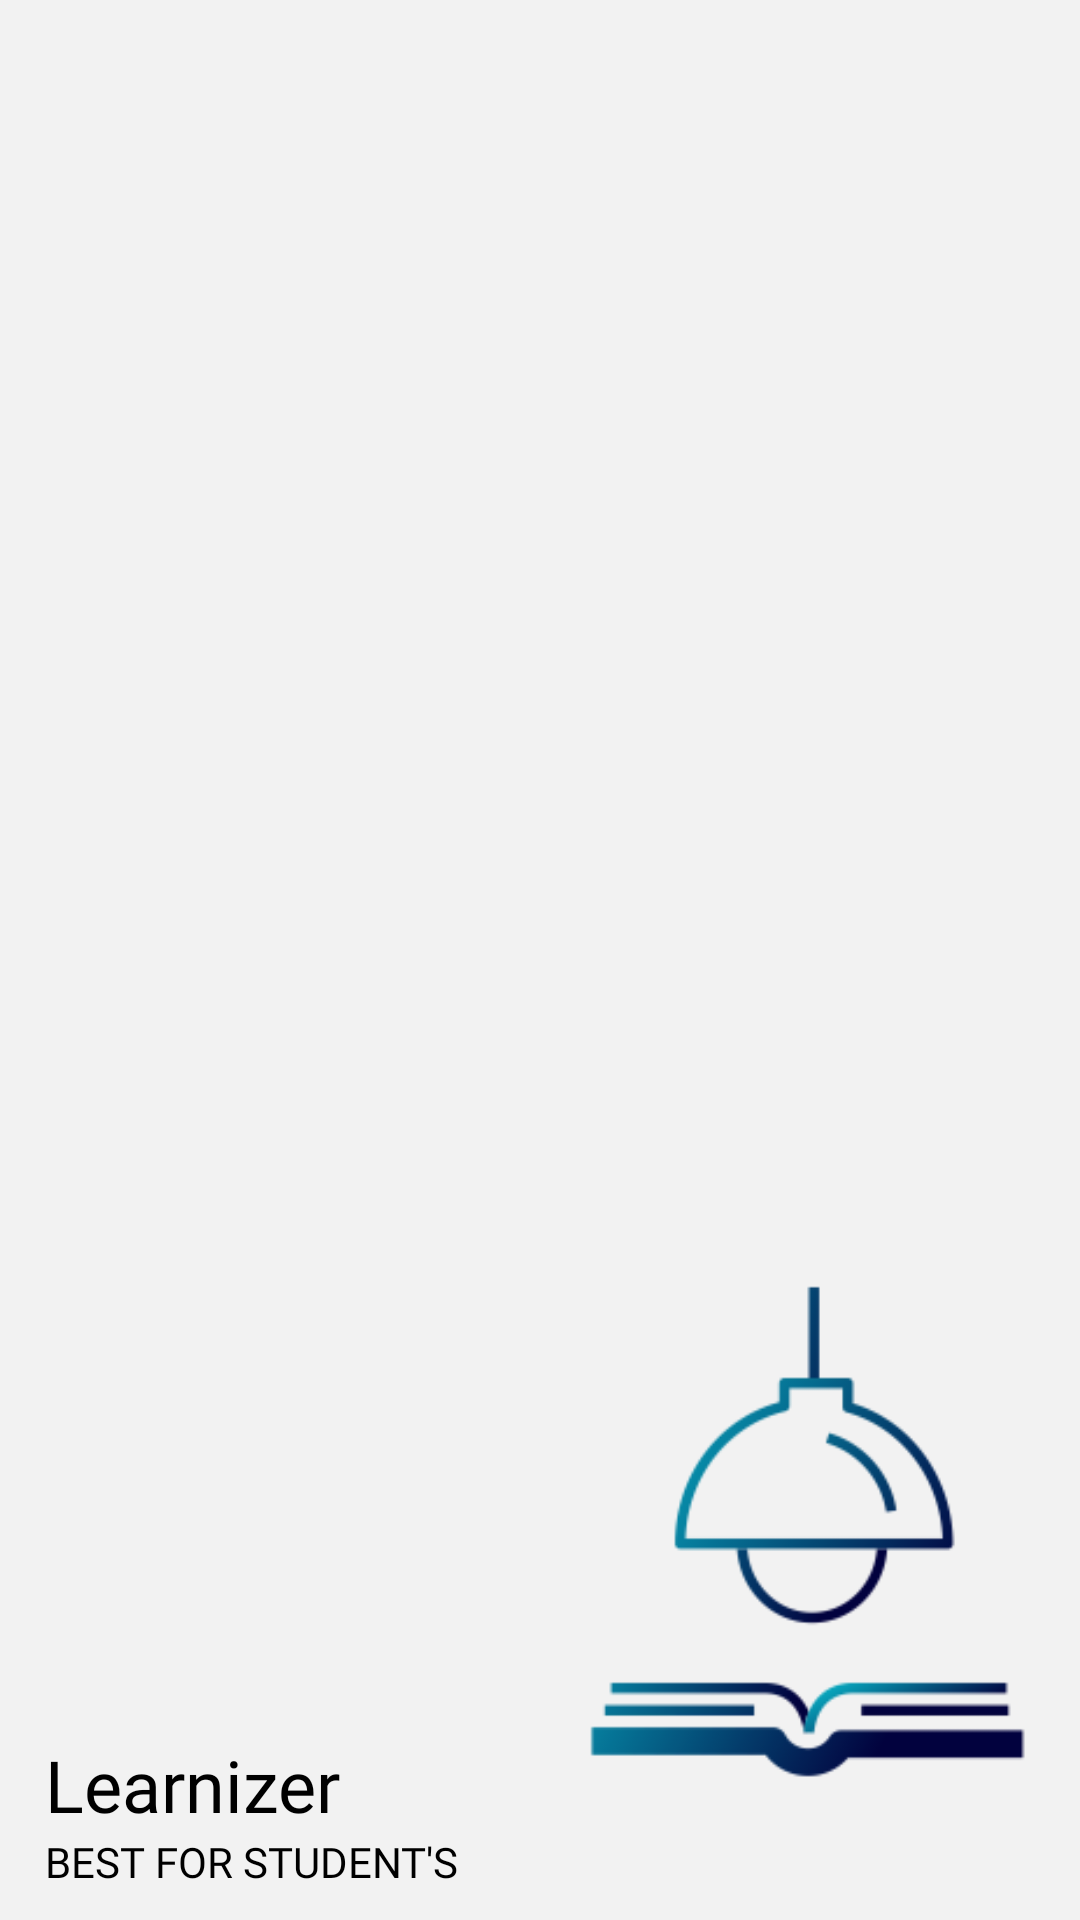

Here is an Android app screen rendered from its layout file. Give the layout XML and the strings, colors and styles it references.
<!-- AndroidManifest.xml: application theme Theme.Sem_A_Final_Proj -->
<!-- res/layout/menu_header.xml -->
<?xml version="1.0" encoding="utf-8"?>
<RelativeLayout xmlns:android="http://schemas.android.com/apk/res/android"
    android:layout_width="match_parent"
    android:layout_height="200dp"
    android:background="@color/lighter_white">

    <TextView
        android:id="@+id/menu_slogan"
        android:layout_width="wrap_content"
        android:layout_height="wrap_content"
        android:text="@string/slogan"
        android:layout_alignParentBottom="true"
        android:layout_marginBottom="10dp"
        android:fontFamily="@font/bad_script"
        android:textColor="@color/black"
        android:layout_marginStart="15dp"/>

    <TextView
        android:layout_width="wrap_content"
        android:layout_height="wrap_content"
        android:text="@string/Learnize"
        android:fontFamily="@font/bad_script"
        android:textColor="@color/black"
        android:textSize="24sp"
        android:layout_above="@+id/menu_slogan"
        android:layout_marginStart="15dp"/>

    <ImageView
        android:layout_width="180dp"
        android:layout_height="wrap_content"
        android:src="@drawable/icon"
        android:layout_alignParentEnd="true"
        android:layout_alignParentBottom="true" />

</RelativeLayout>
<!-- resources referenced by this layout -->
<resources>
  <color name="black">#FF000000</color>
  <color name="lighter_white">#f2f2f2</color>
  <!-- drawable icon: png bitmap (drawable, 9996 bytes) -->
  <string name="Learnize">Learnizer</string>
  <string name="slogan">BEST FOR STUDENT\'S</string>
  <style name="Theme.Sem_A_Final_Proj" parent="Theme.MaterialComponents.DayNight.NoActionBar">
          
          <item name="colorPrimary">@color/purple_500</item>
          <item name="colorPrimaryVariant">@color/lighter_white</item>
          <item name="colorOnPrimary">@color/lighter_white</item>
          
          <item name="colorSecondary">@color/teal_200</item>
          <item name="colorSecondaryVariant">@color/teal_700</item>
          <item name="colorOnSecondary">@color/black</item>
          
          <item name="android:statusBarColor" tools:targetApi="l">?attr/colorPrimaryVariant</item>
      </style>
  <color name="purple_500">#FF6200EE</color>
  <color name="teal_200">#FF03DAC5</color>
  <color name="teal_700">#FF018786</color>
</resources>
